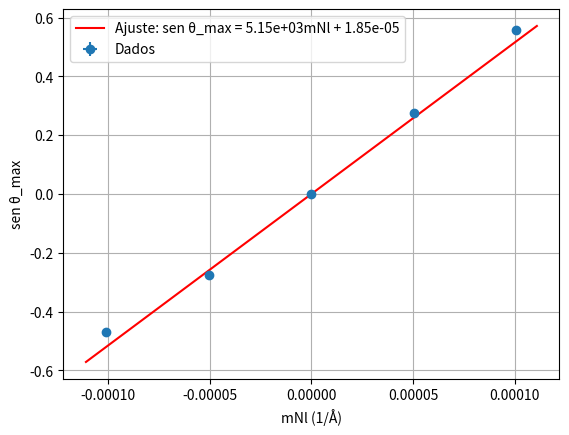

Python code for this plot:
import numpy as np
import matplotlib.pyplot as plt
from scipy.optimize import curve_fit


def lambda_verde():

    # Dados da tabela (positivos e negativos)
    Nl = 504
    Nl_err = 4.76

    x_mm = np.array([-2, -1,0, 1, 2])*Nl
    x_err_mm = np.array([2, 1, 0.0001, 1, 2])*Nl_err # m*Nl (1/mm)

    x = x_mm / (1e7) # m*Nl (1/Å)
    xerr = x_err_mm / (1e7) #incerteza
    y = np.array([-0.469, -0.274, 0, 0.276, 0.558])       # sen(theta_max)
    yerr = np.array([0.007, 0.008, 0.0001, 0.008, 0.007])     # incertezas

    # Modelo linear
    def linear(x, a, b):
        return a*x + b

    # Ajuste ponderado pelas incertezas
    popt, pcov = curve_fit(linear, x, y, sigma=yerr, absolute_sigma=True)
    a, b = popt
    da, db = np.sqrt(np.diag(pcov))


    # Plot
    plt.errorbar(x, y, yerr=yerr, xerr=xerr, fmt='o', label='Dados')
    xx = np.linspace(min(x)*1.1, max(x)*1.1, 100)
    plt.plot(xx, linear(xx, *popt), 'r-', label=f"Ajuste: sen θ_max = {a:.2e}mNl + {b:.2e}")
    plt.xlabel("mNl (1/Å)")
    plt.ylabel("sen θ_max")
    plt.legend()
    plt.grid(True)
    plt.show()

    y_fit = linear(x, a, b)
    ss_res = np.sum((y - y_fit)**2)              # soma dos quadrados dos resíduos
    ss_tot = np.sum((y - np.mean(y))**2)         # soma total
    r2 = 1 - ss_res/ss_tot
    print(f"R² = {r2:.4f}")

    print(f"λ = {a:.2e} ± {da:.2e} Å")
    print(f"Interseção = {b:.2e} ± {db:.2e}")

lambda_verde()